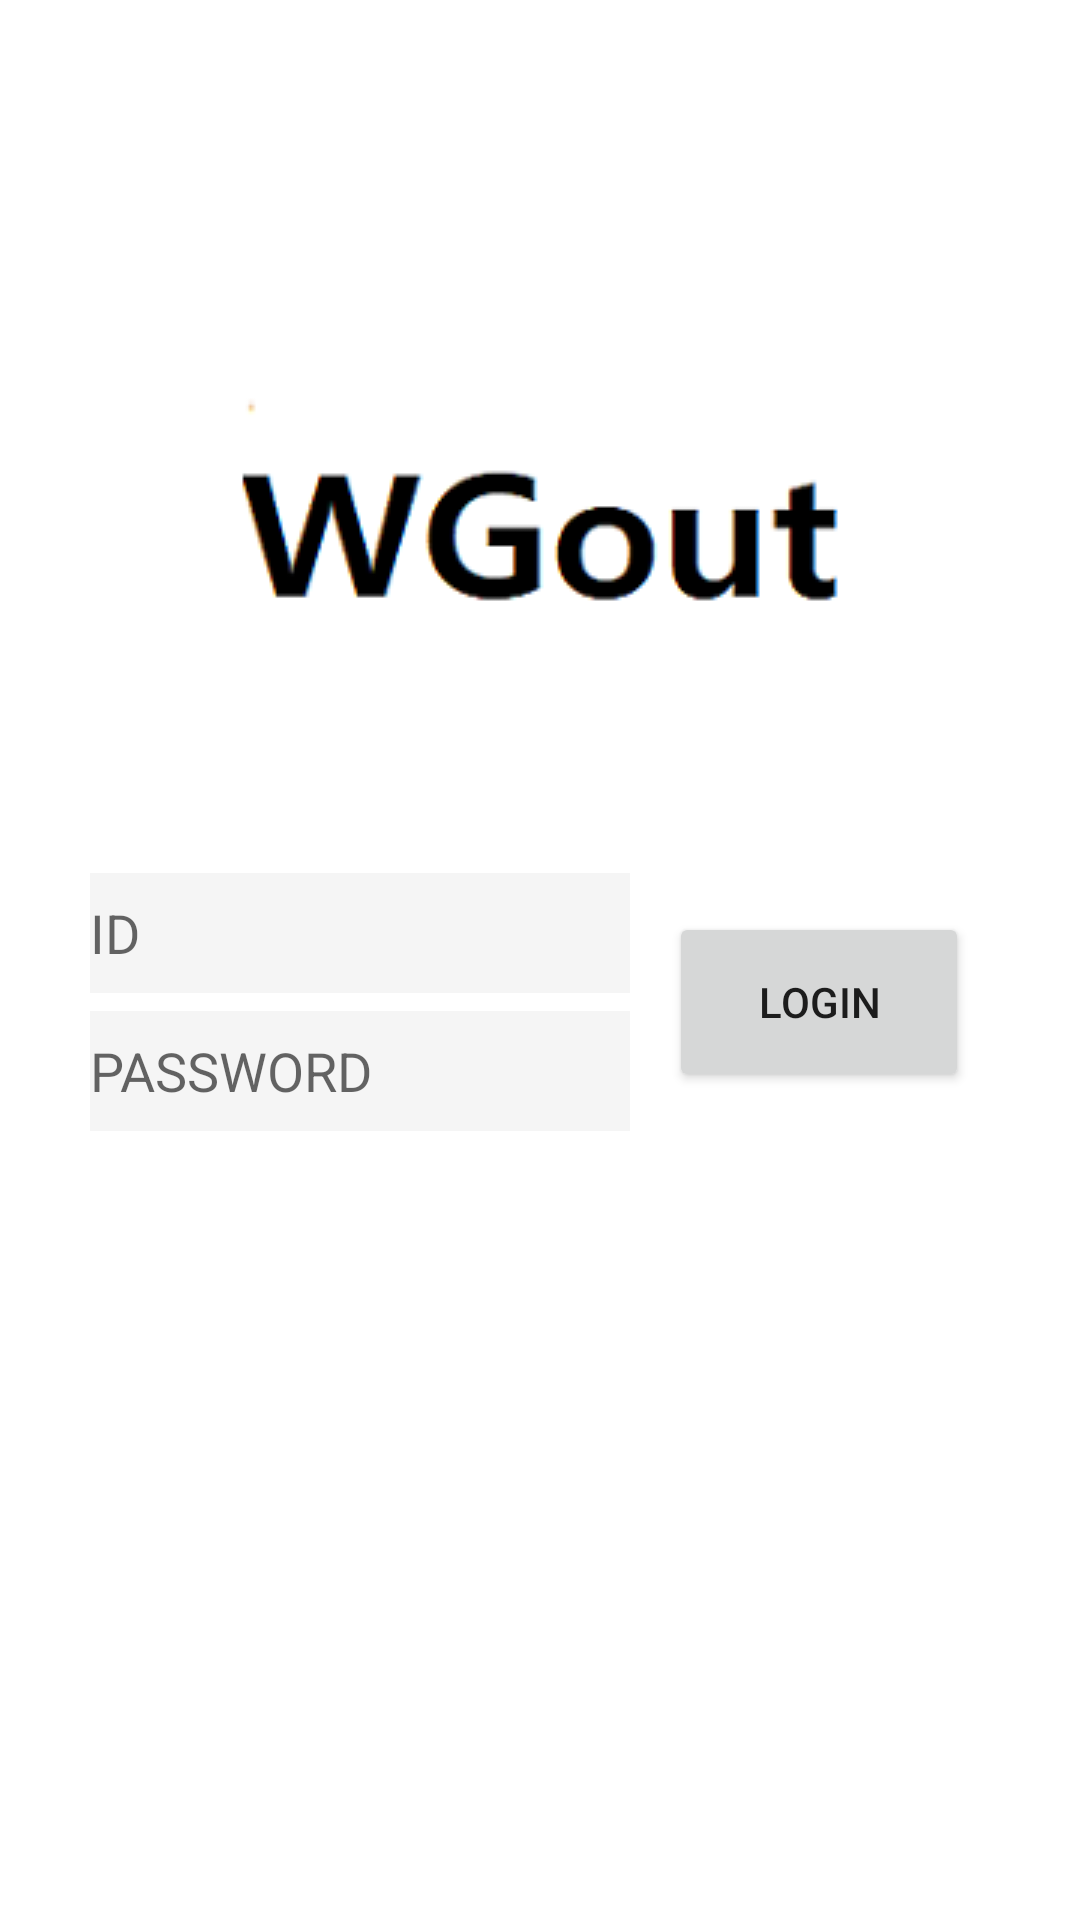

Write the Android layout XML for this screen, with the resource values it uses.
<!-- AndroidManifest.xml: application theme Theme.WGout -->
<!-- res/layout/activity_main.xml -->
<?xml version="1.0" encoding="utf-8"?>
<androidx.constraintlayout.widget.ConstraintLayout
    xmlns:android="http://schemas.android.com/apk/res/android"
    xmlns:app="http://schemas.android.com/apk/res-auto"
    xmlns:tools="http://schemas.android.com/tools"
    android:layout_width="match_parent"
    android:layout_height="match_parent"
    tools:context=".MainActivity">

    <ImageView
        android:id="@+id/iv_logo"
        android:layout_width="wrap_content"
        android:layout_height="wrap_content"
        android:background="@drawable/wgout"
        app:layout_constraintBottom_toBottomOf="parent"
        app:layout_constraintLeft_toLeftOf="parent"
        app:layout_constraintRight_toRightOf="parent"
        app:layout_constraintTop_toTopOf="parent"
        app:layout_constraintVertical_bias="0.2"/>


    <LinearLayout
        android:id="@+id/ll_et"
        android:layout_width="wrap_content"
        android:layout_height="wrap_content"
        app:layout_constraintTop_toBottomOf="@id/iv_logo"
        app:layout_constraintLeft_toLeftOf="parent"
        app:layout_constraintRight_toLeftOf="@id/btn_login"
        app:layout_constraintHorizontal_chainStyle="packed"
        android:orientation="vertical">
        <EditText
            android:id="@+id/et_id"
            android:hint="ID"
            android:layout_width="180dp"
            android:layout_height="40dp"
            android:background="#f5f5f5"
            android:layout_margin="3dp"/>
        <EditText
            android:id="@+id/et_pw"
            android:hint="PASSWORD"
            android:layout_width="180dp"
            android:layout_height="40dp"
            android:background="#f5f5f5"
            android:layout_margin="3dp"/>
    </LinearLayout>

    <Button
        android:id="@+id/btn_login"
        android:layout_width="100dp"
        android:layout_height="60dp"
        android:text="LOGIN"
        android:layout_margin="10dp"
        app:layout_constraintTop_toTopOf="@id/ll_et"
        app:layout_constraintBottom_toBottomOf="@id/ll_et"
        app:layout_constraintLeft_toRightOf="@id/ll_et"
        app:layout_constraintRight_toRightOf="parent"/>

</androidx.constraintlayout.widget.ConstraintLayout>
<!-- resources referenced by this layout -->
<resources>
  <!-- drawable wgout: png bitmap (drawable-v24, 7162 bytes) -->
  <style name="Theme.WGout" parent="Theme.MaterialComponents.DayNight.DarkActionBar">
          
          <item name="colorPrimary">@color/purple_500</item>
          <item name="colorPrimaryVariant">@color/purple_700</item>
          <item name="colorOnPrimary">@color/white</item>
          
          <item name="colorSecondary">@color/teal_200</item>
          <item name="colorSecondaryVariant">@color/teal_700</item>
          <item name="colorOnSecondary">@color/black</item>
          
          <item name="android:statusBarColor" tools:targetApi="l">?attr/colorPrimaryVariant</item>
          
      </style>
  <!-- not gathered from this repository: default colours our renderer supplied (Android Studio template values) -->
  <color name="purple_500">#FF6200EE</color>
  <color name="purple_700">#FF3700B3</color>
  <color name="teal_200">#FF03DAC5</color>
  <color name="teal_700">#FF018786</color>
  <color name="black">#FF000000</color>
  <color name="white">#FFFFFFFF</color>
</resources>
